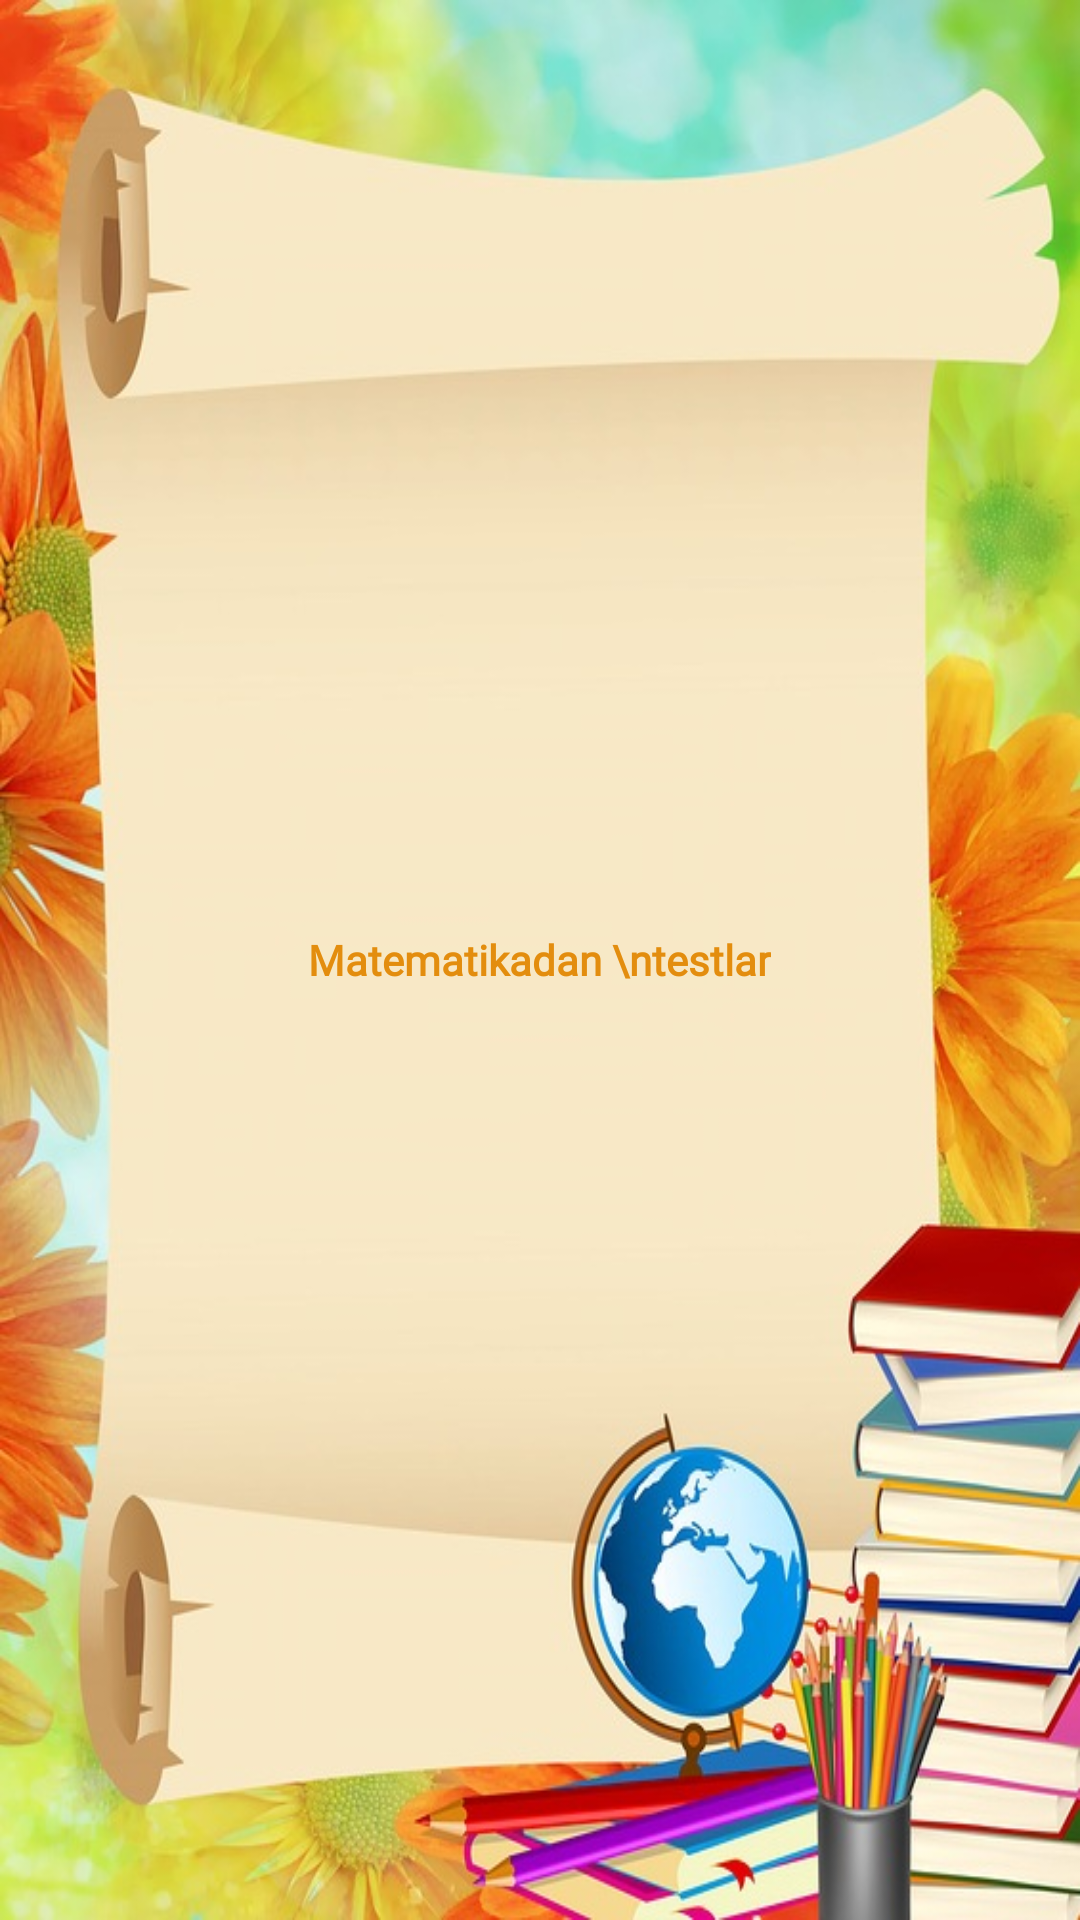

Reconstruct the res/layout file that produces this screen, plus the resources it refers to.
<!-- AndroidManifest.xml: application theme Theme.OlimpiadaSavollari -->
<!-- res/layout/splash_screen.xml -->
<?xml version="1.0" encoding="utf-8"?>
<LinearLayout xmlns:android="http://schemas.android.com/apk/res/android"
    xmlns:tools="http://schemas.android.com/tools"
    android:layout_width="match_parent"
    android:background="@drawable/splash"
    android:gravity="center"
    android:layout_height="match_parent">

    <TextView

        android:id="@+id/text"
        android:textSize="@dimen/_27sdp"
        android:textColor="#E38D0E"
        android:textStyle="bold"
        android:gravity="center"
        android:fontFamily="@font/montserrat"
        android:text="Matematikadan \ntestlar"
        android:layout_width="wrap_content"
        android:layout_height="wrap_content"/>

</LinearLayout>
<!-- resources referenced by this layout -->
<resources>
  <!-- drawable splash: png bitmap (drawable, 347806 bytes) -->
  <style name="Theme.OlimpiadaSavollari" parent="Theme.MaterialComponents.DayNight.NoActionBar">
          
          <item name="colorPrimary">@color/black</item>
          <item name="colorPrimaryVariant">@color/black</item>
          <item name="colorOnPrimary">@color/white</item>
          
          <item name="colorSecondary">@color/teal_200</item>
          <item name="colorSecondaryVariant">@color/teal_700</item>
          <item name="colorOnSecondary">@color/black</item>
          
          <item name="android:statusBarColor" tools:targetApi="l">@color/black</item>
          
      </style>
  <!-- not gathered from this repository: default colours our renderer supplied (Android Studio template values) -->
  <color name="teal_200">#FF03DAC5</color>
  <color name="teal_700">#FF018786</color>
  <color name="black">#FF000000</color>
  <color name="white">#FFFFFFFF</color>
</resources>
